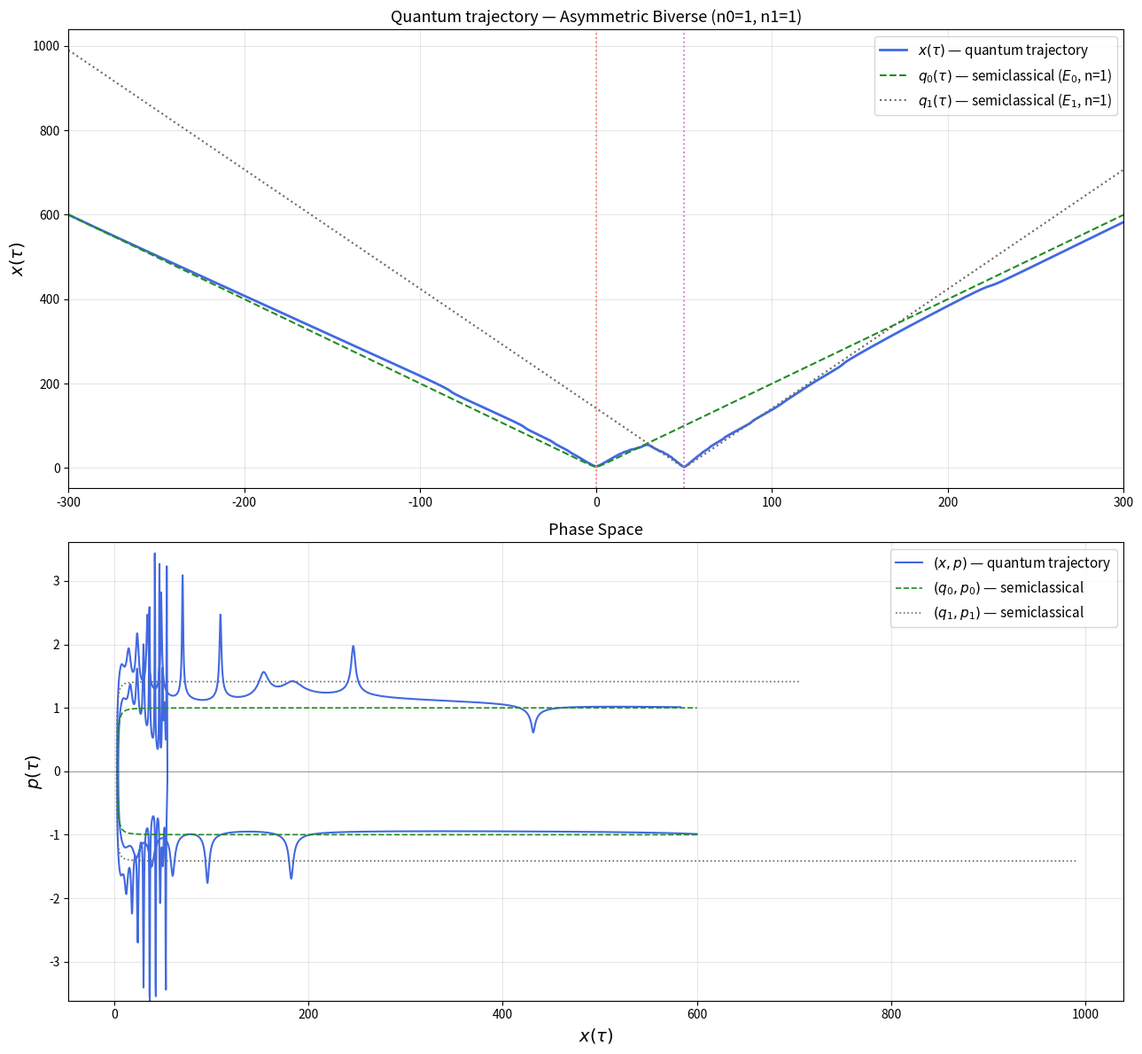
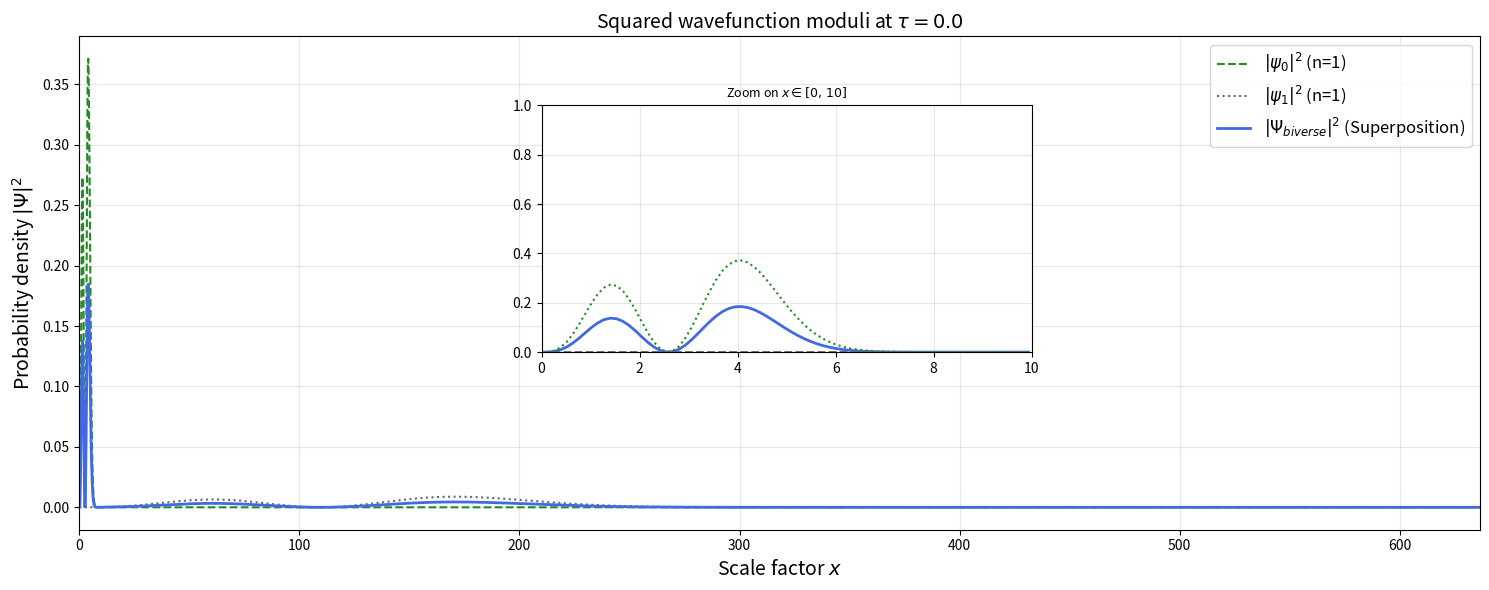

The matplotlib source for these figures, in order:
"""
Quantum trajectory in affine quantum cosmology — asymmetric biverse state (n0 != n1)
With Wavefunction Probability Density Plot
"""

import numpy as np
import math
from scipy.integrate import solve_ivp, quad
from scipy.special import gamma, genlaguerre
import matplotlib.pyplot as plt

# ─────────────────────────────────────────────
# 1.  PARAMETERS
# ─────────────────────────────────────────────
nu      = 1       # affine parameter
n0      = 1       # quantum number for state 0
n1      = 1       # quantum number for state 1
r       = 2.0     # energy ratio  E1/E0
Dtau    = 50.0    # bounce-time separation  Δτ
rho     = 1.0     # amplitude ratio  ρ
delta   = 0.0     # relative phase  δ

# ── Function to compute ξ_{ν,n} dynamically (Eq 21) ──
# ξ is the normalization/overlap constant of the n-th affine coherent state;
# unlike the n=0 case it has no closed form in general, so it is obtained
# by numerically integrating the weighted squared Laguerre polynomial
def compute_xi(n_val, nu_val):
    Ln_func = genlaguerre(n_val, nu_val)
    def integrand(y):
        return y**(nu_val + 0.5) * (Ln_func(y))**2 * np.exp(-y)
    integral_val, _ = quad(integrand, 0, np.inf)
    Gn = (math.factorial(n_val) / gamma(nu_val + n_val + 1)) * integral_val
    return Gn**2

xi0 = compute_xi(n0, nu)
xi1 = compute_xi(n1, nu)

# Energies  (dimensionless units, E0 = 1)
E0, E1 = 1.0, r

# Bounce amplitudes  qB,  frequencies  om,  bounce times tB
qB0, qB1 = xi0/np.sqrt(E0),  xi1/np.sqrt(E1)
om0, om1 = 2*E0/xi0,         2*E1/xi1
tB0, tB1 = 0.0,              Dtau

print(f"--- States initialized ---")
print(f"State 0 (n={n0}) : ξ = {xi0:.6f}, q_B = {qB0:.4f}, ω = {om0:.4f}, τ_B = {tB0}")
print(f"State 1 (n={n1}) : ξ = {xi1:.6f}, q_B = {qB1:.4f}, ω = {om1:.4f}, τ_B = {tB1}")

# ── Precompute the constant prefactors for the ratio ψ₁/ψ₀ (Eq 26) ──
coeff_N0 = math.sqrt(math.factorial(n0) / gamma(nu + n0 + 1))
coeff_N1 = math.sqrt(math.factorial(n1) / gamma(nu + n1 + 1))
ratio_N = coeff_N1 / coeff_N0
ratio_xi = (xi1 / xi0)**((nu + 1) / 2.0)
constant_ratio = ratio_N * ratio_xi

# ─────────────────────────────────────────────
# 2.  SEMICLASSICAL TRAJECTORIES  (eq. 15)
# ─────────────────────────────────────────────
def q_sc(t, qB, om, tB):
    return qB * np.sqrt(1.0 + om**2 * (t - tB)**2)

def p_sc(t, qB, om, tB):
    dt = t - tB
    return 0.5 * qB * om**2 * dt / np.sqrt(1.0 + om**2 * dt**2)

# ─────────────────────────────────────────────
# 3.  GUIDANCE EQUATION
# ─────────────────────────────────────────────
def get_alpha_q(tau, qB, om, tB, xi_val):
    q = q_sc(tau, qB, om, tB)
    p = p_sc(tau, qB, om, tB)
    return xi_val - 1j*q*p,  q          

# Pre-compute Laguerre polynomials for the ODE
L_n0   = genlaguerre(n0, nu)
L_n0_m1 = genlaguerre(n0 - 1, nu + 1) if n0 > 0 else lambda y: np.zeros_like(y)

L_n1   = genlaguerre(n1, nu)
L_n1_m1 = genlaguerre(n1 - 1, nu + 1) if n1 > 0 else lambda y: np.zeros_like(y)

def guidance_rhs(tau, state):
    # Bohmian velocity field dx/dtau = 2 Im[d(ln Psi)/dx] for the biverse
    # superposition Psi = psi_0 + w * psi_1, expanded in terms of the
    # per-branch log-derivatives f0, f1 and the branch amplitude ratio w
    x = state[0]

    al0, q0 = get_alpha_q(tau, qB0, om0, tB0, xi0)
    al1, q1 = get_alpha_q(tau, qB1, om1, tB1, xi1)

    y0 = xi0 * (x**2) / (q0**2)
    y1 = xi1 * (x**2) / (q1**2)

    eps = 1e-300  # avoids a 0/0 division right at the nodes of the Laguerre polynomials
    val_L0 = L_n0(y0) + eps
    val_L1 = L_n1(y1) + eps

    # Logarithmic derivative of the Laguerre factor, d/dx[ln L_n(y)]
    term_L0 = 2.0 * xi0 * (x / q0**2) * L_n0_m1(y0) / val_L0 if n0 > 0 else 0.0
    term_L1 = 2.0 * xi1 * (x / q1**2) * L_n1_m1(y1) / val_L1 if n1 > 0 else 0.0

    # f_a = d(ln psi_a)/dx, combining the power-law, Laguerre and Gaussian factors
    f0 = (nu + 0.5)/x - term_L0 - al0 * x / q0**2
    f1 = (nu + 0.5)/x - term_L1 - al1 * x / q1**2

    power_phase0 = (2*n0 + nu + 1) / 2.0
    power_phase1 = (2*n1 + nu + 1) / 2.0

    ratio_q = (q0/q1)**(nu + 1)
    ratio_alpha = (al1 / np.conj(al1))**power_phase1 / (al0 / np.conj(al0))**power_phase0
    poly_ratio = val_L1 / val_L0
    exp_arg = 0.5 * x**2 * (al0/q0**2 - al1/q1**2)

    # w = psi_1/psi_0, weighted by the biverse amplitude ratio rho and phase delta
    w   = rho * np.exp(-1j*delta) * constant_ratio * ratio_q * ratio_alpha * poly_ratio * np.exp(exp_arg)
    den = 1.0 + w

    return [2.0 * np.imag((f0 + w*f1) / den)]

# ─────────────────────────────────────────────
# 4.  SOLVE ODE
# ─────────────────────────────────────────────
tau_i, tau_f = -300.0, 300.0
x_i = q_sc(tau_i, qB0, om0, tB0)
print(f"\nInitial condition : x({tau_i:.0f}) = {x_i:.4f}")

tau_eval = np.linspace(tau_i, tau_f, 15000)

sol = solve_ivp(
    guidance_rhs, (tau_i, tau_f), [x_i],
    method='RK45', t_eval=tau_eval,
    rtol=1e-10, atol=1e-12,
    max_step=0.1           
)
print(f"ODE solver : {sol.message}  —  {sol.t.shape[0]} points")

print("Computing momentum along trajectory …")
dxdtau = np.array([guidance_rhs(sol.t[i], [sol.y[0][i]])[0] for i in range(len(sol.t))])
p_traj = 0.5 * dxdtau

q0_ref = q_sc(tau_eval, qB0, om0, tB0)
q1_ref = q_sc(tau_eval, qB1, om1, tB1)


# ─────────────────────────────────────────────
# 5.  PLOT TRAJECTORIES
# ─────────────────────────────────────────────
fig, axes = plt.subplots(2, 1, figsize=(13, 12))

ax = axes[0]
ax.plot(tau_eval, sol.y[0], color='royalblue', lw=2.0, label=r'$x(\tau)$ — quantum trajectory')
ax.plot(tau_eval, q0_ref,  color='forestgreen', lw=1.5, ls='--', label=rf'$q_0(\tau)$ — semiclassical ($E_0$, n={n0})')
ax.plot(tau_eval, q1_ref,  color='dimgray',     lw=1.5, ls=':',  label=rf'$q_1(\tau)$ — semiclassical ($E_1$, n={n1})')
ax.axvline(tB0, color='salmon', ls=':', lw=1.3)
ax.axvline(tB1, color='orchid', ls=':', lw=1.3)
ax.set_ylabel(r'$x(\tau)$', fontsize=14)
ax.set_xlim(tau_i, tau_f)
ax.legend(fontsize=11, loc='upper right')
ax.set_title(f'Quantum trajectory — Asymmetric Biverse (n0={n0}, n1={n1})', fontsize=13)
ax.grid(True, alpha=0.3)

ax3 = axes[1]
p0_ref = p_sc(tau_eval, qB0, om0, tB0)
p1_ref = p_sc(tau_eval, qB1, om1, tB1)
ax3.plot(sol.y[0], p_traj, color='royalblue', lw=1.5, label=r'$(x, p)$ — quantum trajectory')
ax3.plot(q0_ref, p0_ref, color='forestgreen', lw=1.2, ls='--', label=r'$(q_0, p_0)$ — semiclassical')
ax3.plot(q1_ref, p1_ref, color='dimgray', lw=1.2, ls=':', label=r'$(q_1, p_1)$ — semiclassical')
ax3.axhline(0, color='black', lw=0.5, alpha=0.5)
ax3.set_xlabel(r'$x(\tau)$', fontsize=14)
ax3.set_ylabel(r'$p(\tau)$', fontsize=14)
ax_p_max = min(5.0, max(np.max(np.abs(p_traj)), 3.0))
ax3.set_ylim(-ax_p_max, ax_p_max)
ax3.legend(fontsize=11, loc='upper right')
ax3.grid(True, alpha=0.3)
ax3.set_title(r'Phase Space', fontsize=13)

plt.tight_layout()
fig.savefig(f'quantum_trajectory_n0_{n0}_n1_{n1}.png', dpi=150, bbox_inches='tight')
print(f"\nFigure saved → quantum_trajectory_n0_{n0}_n1_{n1}.png")
plt.close()

# ─────────────────────────────────────────────
# 6.  PLOT PROBABILITY DENSITIES (|Ψ|²)
# ─────────────────────────────────────────────
print("Computing wavefunctions for probability density plot...")

def calc_complex_psi(x_vals, tau_val, n_val, qB, om, tB, xi_val):
    """Compute the exact complex wavefunction of one branch at a given tau."""
    q = q_sc(tau_val, qB, om, tB)
    p = p_sc(tau_val, qB, om, tB)
    al = xi_val - 1j*q*p
    
    c_a = np.sqrt(2.0 * math.factorial(n_val) / gamma(nu + n_val + 1.0))
    phase_power = (2.0 * n_val + nu + 1.0) / 2.0
    phase_term = (al / np.conj(al)) ** phase_power
    amp_term = (xi_val**((nu + 1.0)/2.0)) / (q**(nu + 1.0))
    
    y = xi_val * (x_vals**2) / (q**2)
    L_n_func = genlaguerre(n_val, nu)
    lag_term = L_n_func(y)
    
    exp_term = np.exp(-0.5 * al * (x_vals**2) / (q**2))
    
    return c_a * phase_term * amp_term * (x_vals**(nu + 0.5)) * lag_term * exp_term

# ── Instant at which the wavefunction is plotted ──
tau_plot = 0.0

# Determine an appropriate x-axis scale
q0_plot = q_sc(tau_plot, qB0, om0, tB0)
q1_plot = q_sc(tau_plot, qB1, om1, tB1)
x_max = max(q0_plot, q1_plot) * (4.0 + 0.5 * max(n0, n1))
x_vals = np.linspace(1e-4, x_max, 5000)

psi0_complex = calc_complex_psi(x_vals, tau_plot, n0, qB0, om0, tB0, xi0)
psi1_complex = calc_complex_psi(x_vals, tau_plot, n1, qB1, om1, tB1, xi1)

# Superposition totale
Psi_biverse = psi0_complex + rho * np.exp(-1j * delta) * psi1_complex

# Numerical normalization of the biverse state
prob_density_biverse_raw = np.abs(Psi_biverse)**2
norm_factor = np.trapezoid(prob_density_biverse_raw, x_vals)
Psi_biverse_normalized = Psi_biverse / np.sqrt(norm_factor)

pdf0 = np.abs(psi0_complex)**2
pdf1 = np.abs(psi1_complex)**2
pdf_biverse = np.abs(Psi_biverse_normalized)**2

fig_wf, ax_wf = plt.subplots(1, 1, figsize=(15, 6))

ax_wf.plot(x_vals, pdf0, color='forestgreen', ls='--', lw=1.5, label=rf'$|\psi_0|^2$ (n={n0})')
ax_wf.plot(x_vals, pdf1, color='dimgray', ls=':', lw=1.5, label=rf'$|\psi_1|^2$ (n={n1})')
ax_wf.plot(x_vals, pdf_biverse, color='royalblue', lw=2.0, label=r'$|\Psi_{biverse}|^2$ (Superposition)')

ax_wf.set_xlabel(r'Scale factor $x$', fontsize=14)
ax_wf.set_ylabel(r'Probability density $|\Psi|^2$', fontsize=14)
ax_wf.set_title(f'Squared wavefunction moduli at $\\tau = {tau_plot}$', fontsize=14)
ax_wf.set_xlim(0, x_max)
ax_wf.grid(True, alpha=0.3)
ax_wf.legend(fontsize=12)

# Inset — zoom on [0, 10]
ax_ins = ax_wf.inset_axes([0.33, 0.36, 0.35, 0.50])
mask = (x_vals >= 0) & (x_vals <= 10)
ax_ins.plot(x_vals[mask], pdf_biverse[mask],
                color='royalblue',     lw=2.0)
ax_ins.plot(x_vals[mask], pdf0[mask],
            color='forestgreen',   lw=1.5, ls=':')
ax_ins.plot(x_vals[mask], pdf1[mask],
                color='dimgray', lw=1.5, ls='--')
ax_ins.set_xlim(0, 10)
ax_ins.set_ylim(0, 1)
ax_ins.set_title(r'Zoom on $x \in [0,\,10]$', fontsize=9)
ax_ins.grid(True, which='both', alpha=0.3)
ax.indicate_inset_zoom(ax_ins, edgecolor='black', alpha=0.4)

plt.tight_layout()
fig_wf.savefig(f'wavefunctions_density_n0_{n0}_n1_{n1}.png', dpi=150, bbox_inches='tight')
print(f"Figure saved → wavefunctions_density_n0_{n0}_n1_{n1}.png\n")
